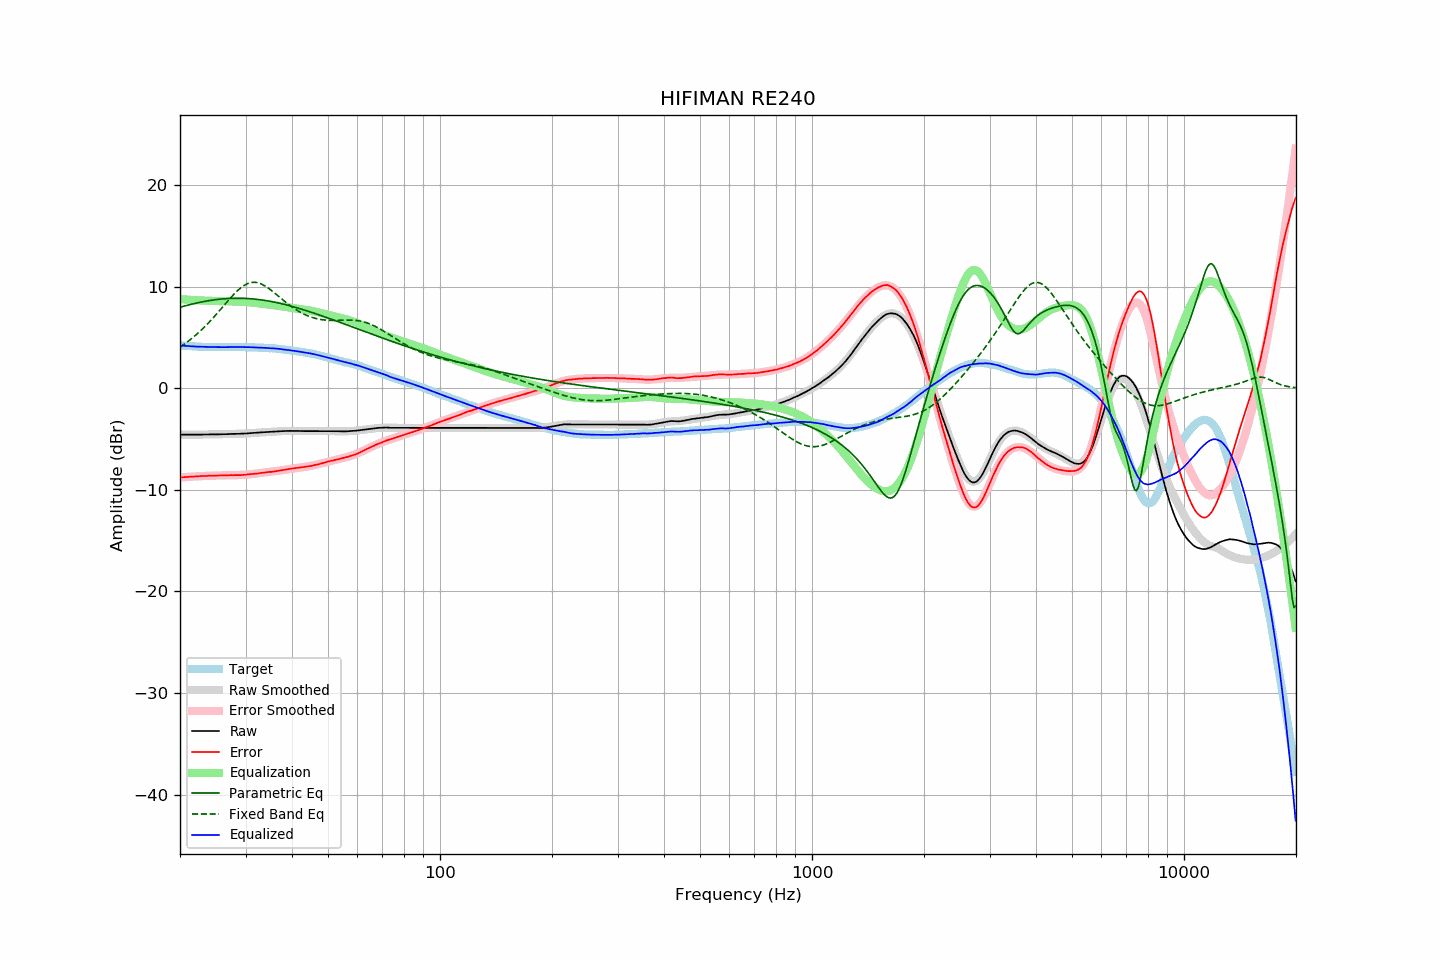

The table this chart was drawn from, first rows:
frequency, raw, error, smoothed, error_smoothed, equalization, parametric_eq, fixed_band_eq, equalized_raw, equalized_smoothed, target
20.00, -4.56, -8.78, -4.56, -8.78, 8.78, 7.98, 4.05, 4.22, 4.22, 4.21
20.20, -4.56, -8.77, -4.56, -8.77, 8.77, 8.02, 4.15, 4.20, 4.20, 4.20
20.40, -4.56, -8.76, -4.56, -8.76, 8.76, 8.07, 4.26, 4.19, 4.19, 4.19
20.61, -4.56, -8.75, -4.56, -8.74, 8.74, 8.11, 4.38, 4.18, 4.18, 4.18
20.81, -4.56, -8.73, -4.56, -8.73, 8.73, 8.15, 4.50, 4.17, 4.17, 4.16
21.02, -4.56, -8.72, -4.56, -8.72, 8.72, 8.19, 4.62, 4.16, 4.16, 4.15
21.23, -4.56, -8.71, -4.56, -8.71, 8.71, 8.23, 4.74, 4.15, 4.15, 4.14
21.44, -4.56, -8.72, -4.56, -8.70, 8.70, 8.27, 4.87, 4.14, 4.14, 4.15
21.66, -4.56, -8.70, -4.56, -8.69, 8.69, 8.31, 5.00, 4.13, 4.13, 4.13
21.87, -4.56, -8.70, -4.56, -8.68, 8.68, 8.35, 5.13, 4.12, 4.12, 4.13
22.09, -4.56, -8.68, -4.56, -8.67, 8.67, 8.38, 5.27, 4.11, 4.11, 4.11
22.31, -4.56, -8.67, -4.56, -8.67, 8.67, 8.42, 5.41, 4.10, 4.11, 4.10
22.54, -4.55, -8.65, -4.56, -8.66, 8.66, 8.45, 5.55, 4.10, 4.10, 4.09
22.76, -4.55, -8.65, -4.56, -8.65, 8.65, 8.49, 5.70, 4.10, 4.09, 4.09
22.99, -4.55, -8.64, -4.55, -8.64, 8.64, 8.52, 5.85, 4.09, 4.09, 4.08
23.22, -4.55, -8.63, -4.55, -8.64, 8.64, 8.55, 6.01, 4.08, 4.08, 4.07
23.45, -4.55, -8.64, -4.55, -8.63, 8.63, 8.58, 6.16, 4.07, 4.08, 4.08
23.69, -4.54, -8.62, -4.55, -8.62, 8.62, 8.60, 6.33, 4.08, 4.07, 4.07
23.92, -4.54, -8.61, -4.55, -8.61, 8.61, 8.63, 6.49, 4.07, 4.07, 4.06
24.16, -4.54, -8.62, -4.54, -8.61, 8.61, 8.66, 6.66, 4.06, 4.07, 4.07
24.40, -4.54, -8.62, -4.54, -8.60, 8.60, 8.68, 6.83, 4.06, 4.06, 4.07
24.65, -4.53, -8.60, -4.54, -8.60, 8.60, 8.70, 7.01, 4.07, 4.06, 4.06
24.89, -4.53, -8.60, -4.54, -8.60, 8.60, 8.72, 7.18, 4.06, 4.06, 4.06
25.14, -4.53, -8.59, -4.53, -8.59, 8.59, 8.74, 7.36, 4.06, 4.06, 4.05
25.39, -4.53, -8.59, -4.53, -8.59, 8.59, 8.76, 7.54, 4.05, 4.06, 4.05
25.65, -4.52, -8.58, -4.53, -8.58, 8.58, 8.78, 7.73, 4.06, 4.06, 4.05
25.91, -4.52, -8.58, -4.52, -8.58, 8.58, 8.79, 7.91, 4.05, 4.05, 4.05
26.16, -4.52, -8.59, -4.52, -8.57, 8.57, 8.81, 8.09, 4.05, 4.05, 4.06
26.43, -4.51, -8.57, -4.52, -8.57, 8.57, 8.82, 8.28, 4.06, 4.05, 4.05
26.69, -4.51, -8.57, -4.51, -8.57, 8.57, 8.83, 8.46, 4.05, 4.05, 4.05
26.96, -4.50, -8.56, -4.51, -8.56, 8.56, 8.84, 8.64, 4.06, 4.05, 4.05
27.23, -4.50, -8.56, -4.50, -8.56, 8.56, 8.85, 8.82, 4.06, 4.06, 4.05
27.50, -4.49, -8.55, -4.50, -8.56, 8.56, 8.85, 9.00, 4.07, 4.06, 4.05
27.77, -4.49, -8.56, -4.50, -8.56, 8.56, 8.86, 9.17, 4.06, 4.06, 4.06
28.05, -4.49, -8.55, -4.49, -8.55, 8.55, 8.86, 9.34, 4.06, 4.06, 4.05
28.33, -4.48, -8.55, -4.49, -8.55, 8.55, 8.87, 9.50, 4.06, 4.06, 4.06
28.62, -4.48, -8.55, -4.48, -8.54, 8.54, 8.87, 9.65, 4.06, 4.06, 4.06
28.90, -4.47, -8.55, -4.47, -8.54, 8.54, 8.87, 9.79, 4.06, 4.06, 4.07
29.19, -4.47, -8.55, -4.47, -8.53, 8.53, 8.86, 9.92, 4.06, 4.06, 4.07
29.48, -4.46, -8.53, -4.46, -8.52, 8.52, 8.86, 10.03, 4.06, 4.06, 4.06
29.78, -4.45, -8.52, -4.45, -8.51, 8.51, 8.85, 10.14, 4.06, 4.06, 4.06
30.08, -4.45, -8.52, -4.45, -8.50, 8.50, 8.85, 10.23, 4.05, 4.06, 4.06
30.38, -4.43, -8.48, -4.44, -8.49, 8.49, 8.84, 10.30, 4.05, 4.05, 4.04
30.68, -4.42, -8.47, -4.43, -8.47, 8.47, 8.83, 10.36, 4.05, 4.05, 4.04
30.99, -4.41, -8.46, -4.42, -8.46, 8.46, 8.82, 10.40, 4.04, 4.04, 4.04
31.30, -4.40, -8.45, -4.41, -8.44, 8.44, 8.80, 10.43, 4.04, 4.04, 4.04
31.61, -4.39, -8.43, -4.39, -8.42, 8.42, 8.79, 10.44, 4.03, 4.03, 4.03
31.93, -4.38, -8.40, -4.38, -8.41, 8.41, 8.77, 10.43, 4.02, 4.02, 4.01
32.24, -4.37, -8.40, -4.37, -8.39, 8.39, 8.76, 10.40, 4.01, 4.02, 4.02
32.57, -4.36, -8.37, -4.36, -8.37, 8.37, 8.74, 10.36, 4.00, 4.01, 4.00
32.89, -4.34, -8.35, -4.35, -8.35, 8.35, 8.72, 10.31, 4.01, 4.00, 4.00
33.22, -4.33, -8.33, -4.34, -8.33, 8.33, 8.69, 10.24, 4.00, 4.00, 3.99
33.55, -4.32, -8.32, -4.33, -8.31, 8.31, 8.67, 10.16, 3.99, 3.99, 3.99
33.89, -4.31, -8.30, -4.31, -8.30, 8.30, 8.65, 10.07, 3.98, 3.98, 3.98
34.23, -4.30, -8.27, -4.30, -8.28, 8.28, 8.62, 9.97, 3.97, 3.97, 3.96
34.57, -4.29, -8.26, -4.29, -8.26, 8.26, 8.60, 9.86, 3.96, 3.96, 3.96
34.92, -4.28, -8.23, -4.28, -8.24, 8.24, 8.57, 9.74, 3.95, 3.95, 3.94
35.27, -4.27, -8.24, -4.27, -8.22, 8.22, 8.54, 9.62, 3.94, 3.94, 3.96
35.62, -4.26, -8.20, -4.26, -8.20, 8.20, 8.51, 9.49, 3.93, 3.93, 3.93
35.97, -4.25, -8.19, -4.25, -8.17, 8.17, 8.47, 9.36, 3.92, 3.92, 3.93
... 635 more rows
